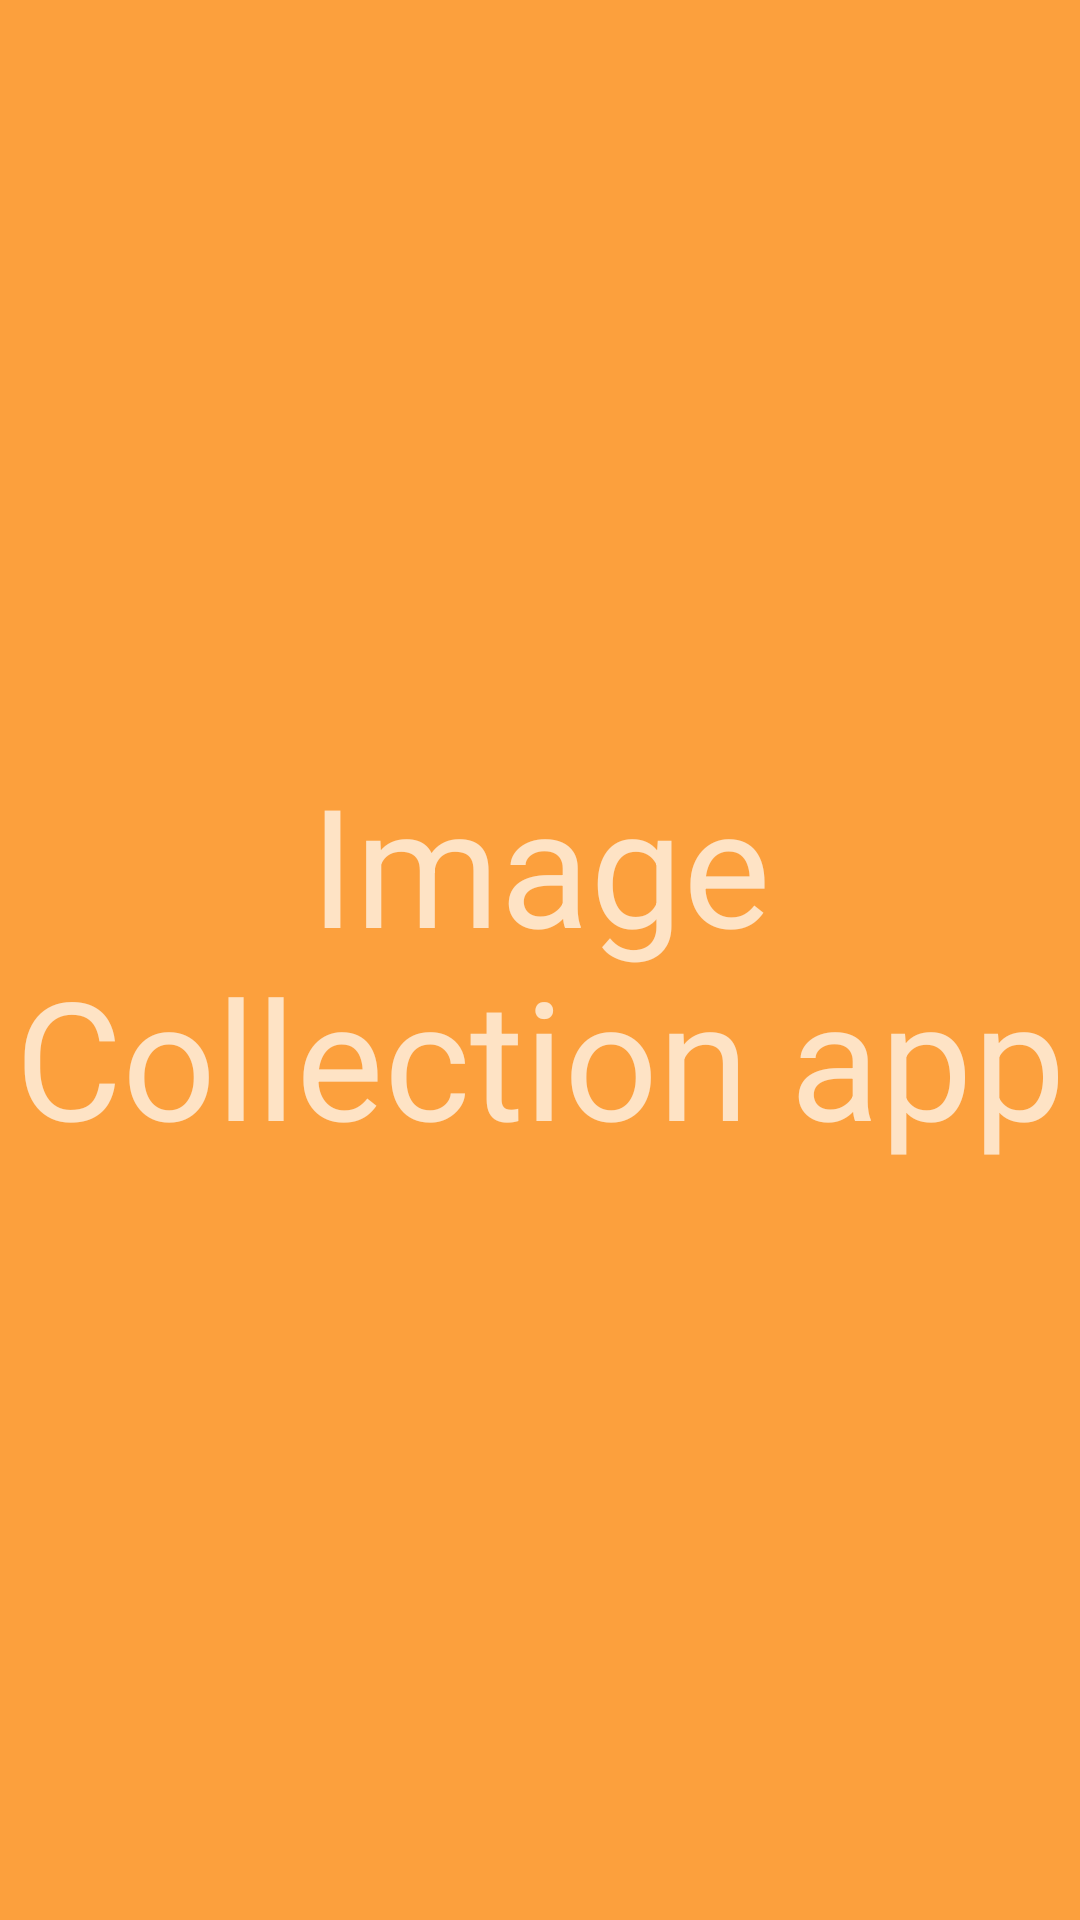

The Android layout XML behind this screen, and the referenced resources:
<!-- AndroidManifest.xml: application theme Theme.AppCompat.NoActionBar -->
<!-- res/layout/activity_splash_screen.xml -->
<?xml version="1.0" encoding="utf-8"?>
<RelativeLayout xmlns:android="http://schemas.android.com/apk/res/android"
    xmlns:tools="http://schemas.android.com/tools"
    android:layout_width="match_parent"
    android:layout_height="match_parent"
    android:background="#fca03d"
    tools:context=".SplashScreenActivity">

    <TextView
        android:layout_width="match_parent"
        android:layout_height="wrap_content"
        android:layout_centerHorizontal="true"
        android:layout_centerVertical="true"
        android:gravity="center"
        android:textSize="55sp"
        android:text="@string/app_name" />
</RelativeLayout>
<!-- resources referenced by this layout -->
<resources>
  <string name="app_name">Image Collection app</string>
</resources>
